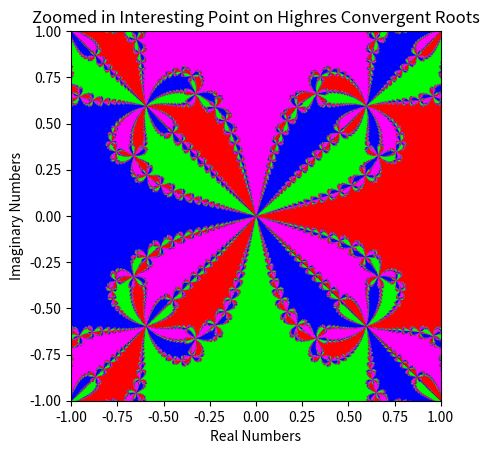

Generate this figure with matplotlib:
import numpy as np #imports numpy as abbreviated np
import matplotlib.pyplot as plt #imports laplotlib.pyplot as abbreviated plt

#array_of_complex_numbers int -> array_of_int
#calculates the convergent root for each given starting point in array z after iter number of iterations of newton's method and gives root index for each
def which_root_z4_arr(z, iter=100):
    i = range(0, iter) #creates range to count for for loop
    for cnt in i: #for loop calculating newtons method iter number of times
        z = z - (np.power(z, 4)-1)/(3 * np.power(z, 3))
    nonconv = (np.abs(z) > 1) #makes true list of all which did not converge in iterations
    zeros = (np.abs(z) == 0) #makes true list of all which went to 0
    morereal = (np.abs(z.real)) > (np.abs(z.imag)) #makes all with greater real than imag to be true
    moreposr = np.logical_and(morereal, (z.real > 0)) #makes "more real" numbers in array true if positive
    morenegr = np.logical_and(morereal, (z.real < 0)) #makes "more real" numbers in array true if negative
    moreimag = (np.abs(z.real)) < (np.abs(z.imag)) #makes all with greater imag than real to be true
    moreposi = np.logical_and(moreimag, (z.imag > 0)) #makes "more imag numbers in array true if positive i
    morenegi = np.logical_and(moreimag, (z.imag < 0)) #makes "more imag numbers in array true if negative i
    z[moreposr] = 0 # makes all "more real" positive numbers index 0 as they converge to root 1
    z[morenegr] = 2 # makes all "more real" negative numbers index 2 as they converge to root -1
    z[moreposi] = 1 # makes all "more imag" positive numbers index 1 as they converge to root i
    z[morenegi] = 3 # makes all "more imag" negative numbers index 3 as they converge to root -i
    z[nonconv] = 4 #makes all non converging 4 as they did not onverge
    z[zeros] = 4 #makes all zeros 4 as they also would not converge
    return z.real

xrange = np.arange(-2,2,0.004) #creates range of 1000 x values from -2 to 2 and stores in xrange
yrange = np.arange(-3,3,0.006) #creates range of 1000 y values from -3 to 3 and stores in yrange
yrange = yrange * 1j #makes yrange grid of imaginary numbers from -3j to 3j
xmesh,ymesh = np.meshgrid(xrange, yrange) #makes 1000 by 1000 grid of xrange and yrange
complexgrid = xmesh + ymesh #makes grid of complex numbers using ymesh and xmesh
indexarr = which_root_z4_arr(complexgrid) #stores array of root indexes in indexarray
bool0 = indexarr == 0 #creates arrays to give true array to each of the root index values in an 1000 by 1000 array
bool1 = indexarr == 1
bool2 = indexarr == 2
bool3 = indexarr == 3
bool4 = indexarr == 4

imagegrid = np.zeros((1000,1000,3)) #creates empty 3D array to store color data in

imagegrid[bool0] = np.array([255,0,0]) #uses boolean index array to add red colour to all coordinates with root index number 0
imagegrid[bool1] = np.array([0,255,0]) #uses boolean index array to add green colour to all coordinates with root index number 1
imagegrid[bool2] = np.array([0,0,255]) #uses boolean index array to add blue colour to all coordinates with root index number 2
imagegrid[bool3] = np.array([255,0,255]) #uses boolean index array to add pink colour to all coordinates with root index number 3
imagegrid[bool4] = np.array([0,0,0]) #uses boolean index array to add black colour to all coordinates with root index number 4

plt.imshow(imagegrid, extent=(-2,2,-3,3)) #plots grid of convergent roots with extents from x -2 to 2 and y -3 to 3
plt.xlabel("Real Numbers") #labels x axis as real numbers
plt.ylabel("Imaginary Numbers") #labels y axis as imaginary numbers   
plt.title("Highres Graph of Convergent Roots") #gives title of graph
plt.savefig("newton_highres_1.pdf") #saves highres pdf

xrange = np.arange(-1,1,0.002) #creates range of 1000 x values from -1 to 1 and stores in xrange
yrange = np.arange(-1,1,0.002) #creates range of 1000 y values from -1 to 1 and stores in yrange
yrange = yrange * 1j #makes yrange grid of imaginary numbers from -1j to 1j
xmesh,ymesh = np.meshgrid(xrange, yrange) #makes 1000 by 1000 grid of xrange and yrange
complexgrid = xmesh + ymesh #makes grid of complex numbers using ymesh and xmesh
indexarr = which_root_z4_arr(complexgrid) #stores array of root indexes in indexarray
bool0 = indexarr == 0 #creates arrays to give true array to each of the root index values in an 1000 by 1000 array
bool1 = indexarr == 1
bool2 = indexarr == 2
bool3 = indexarr == 3
bool4 = indexarr == 4

imagegrid = np.zeros((1000,1000,3)) #creates empty 3D array to store color data in

imagegrid[bool0] = np.array([255,0,0]) #uses boolean index array to add red colour to all coordinates with root index number 0
imagegrid[bool1] = np.array([0,255,0]) #uses boolean index array to add green colour to all coordinates with root index number 1
imagegrid[bool2] = np.array([0,0,255]) #uses boolean index array to add blue colour to all coordinates with root index number 2
imagegrid[bool3] = np.array([255,0,255]) #uses boolean index array to add pink colour to all coordinates with root index number 3
imagegrid[bool4] = np.array([0,0,0]) #uses boolean index array to add black colour to all coordinates with root index number 4

plt.imshow(imagegrid, extent=(-1,1,-1,1)) #plots grid of convergent roots with extents from x -2 to 2 and y -3 to 3
plt.xlabel("Real Numbers") #labels x axis as real numbers
plt.ylabel("Imaginary Numbers") #labels y axis as imaginary numbers   
plt.title("Zoomed in Interesting Point on Highres Convergent Roots") #gives title of graph
plt.savefig("newton_highres_2.pdf") #saves highres pdf
